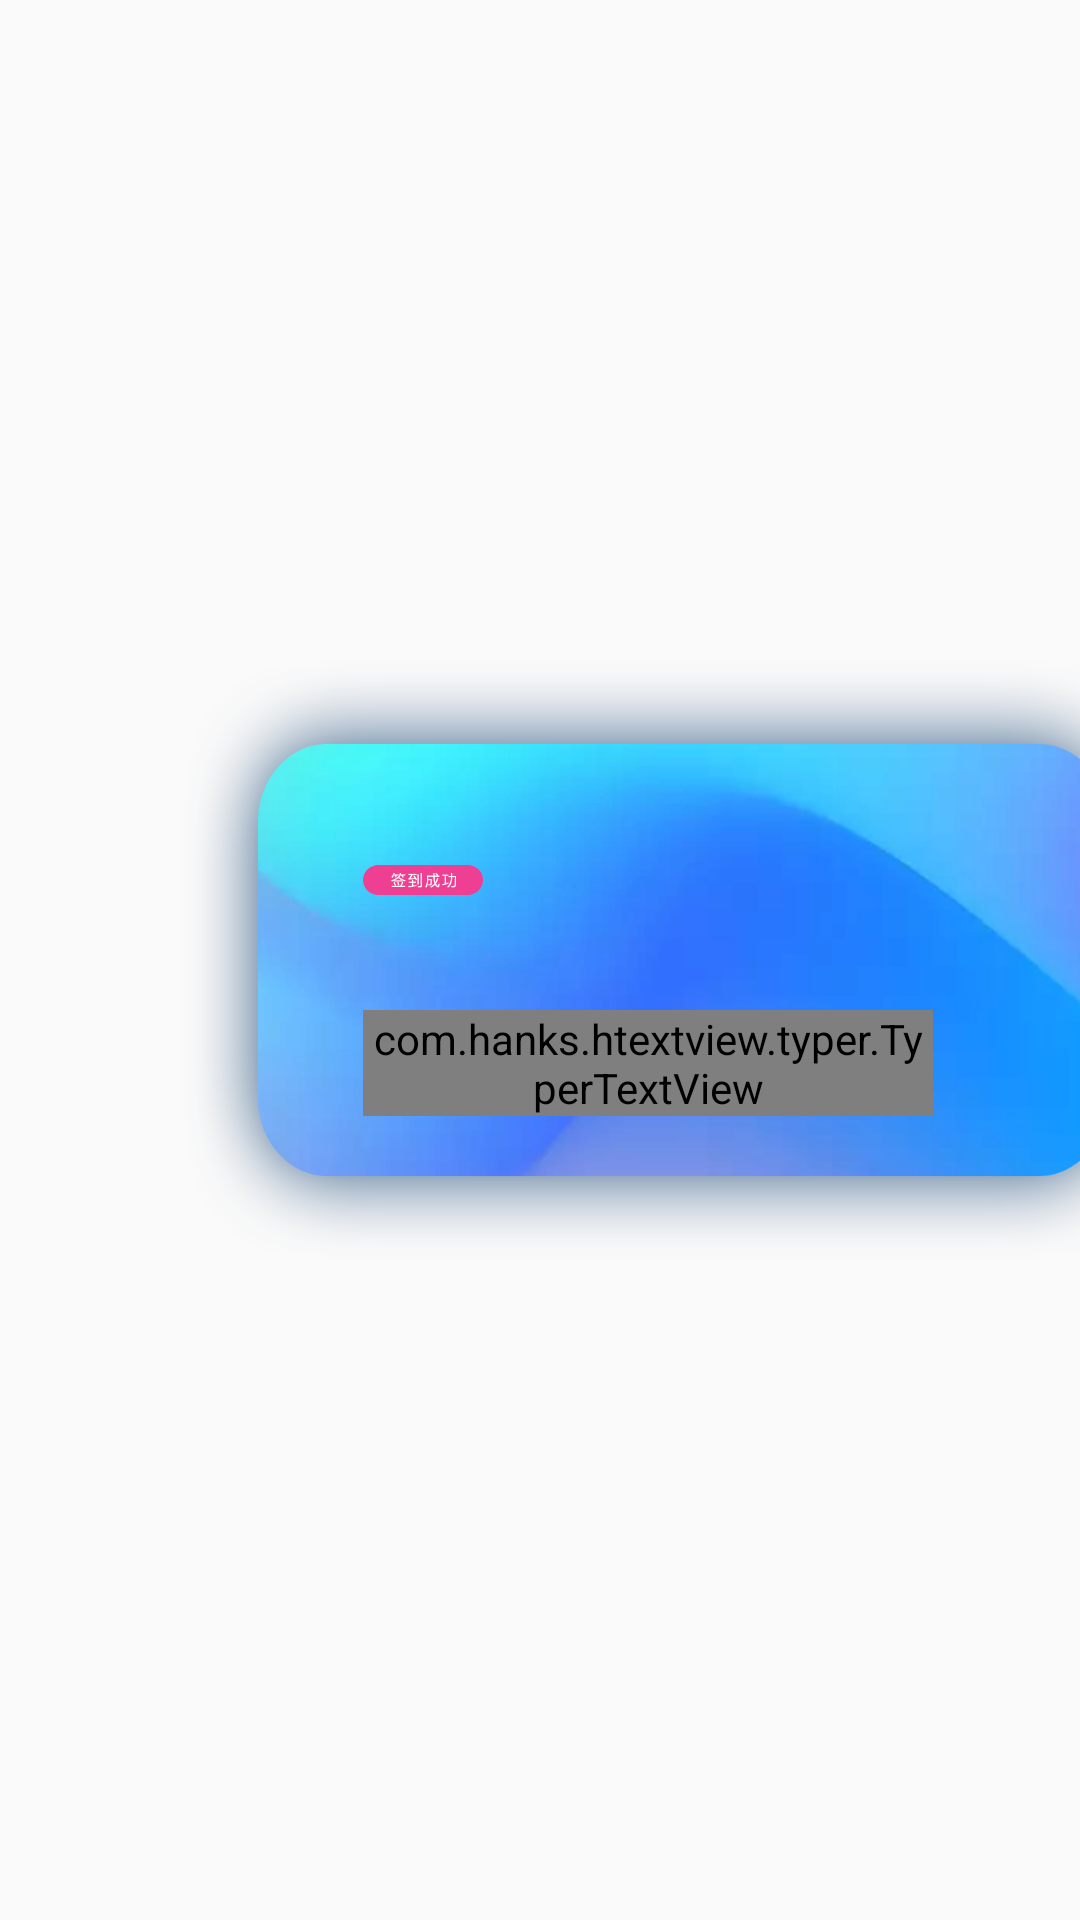

Here is an Android app screen rendered from its layout file. Give the layout XML and the strings, colors and styles it references.
<!-- AndroidManifest.xml: application theme AppTheme -->
<!-- res/layout/tanchuang_item213.xml -->
<?xml version="1.0" encoding="utf-8"?>
<LinearLayout xmlns:android="http://schemas.android.com/apk/res/android"
    android:orientation="vertical"
    android:layout_width="wrap_content"
    android:layout_height="match_parent">


        <RelativeLayout
            android:layout_width="1366px"
            android:layout_height="match_parent">

            <RelativeLayout
                android:layout_centerInParent="true"
                android:background="@drawable/tbg2"
                android:layout_width="1000px"
                android:layout_height="600px">

                <LinearLayout
                    android:orientation="vertical"
                    android:layout_marginTop="200px"
                    android:layout_marginLeft="180px"
                    android:layout_marginRight="250px"
                    android:layout_width="wrap_content"
                    android:layout_height="wrap_content">

                    <ImageView
                        android:src="@drawable/qiandaoggg"
                        android:layout_width="120px"
                        android:layout_height="40px" />

                    <TextView
                        android:textSize="36px"
                        android:layout_marginTop="10px"
                        android:textColor="@color/write"
                        android:id="@+id/name"
                        android:layout_width="wrap_content"
                        android:layout_height="wrap_content" />

                    <TextView
                        android:id="@+id/zhiwei"
                        android:textSize="30px"
                        android:layout_marginTop="10px"
                        android:textColor="@color/write"
                        android:layout_width="wrap_content"
                        android:layout_height="wrap_content" />


                    <com.hanks.htextview.typer.TyperTextView
                        android:layout_width="wrap_content"
                        android:id="@+id/typerTextView"
                        android:textSize="30px"
                        android:layout_height="wrap_content"/>


                </LinearLayout>





            </RelativeLayout>




            <ImageView
                android:layout_alignParentRight="true"
                android:layout_width="230px"
                android:id="@+id/touxiang"
                android:layout_marginRight="200px"
                android:layout_marginTop="350px"
                android:scaleType="fitXY"
                android:layout_height="260px" />


        </RelativeLayout>



</LinearLayout>
<!-- resources referenced by this layout -->
<resources>
  <!-- drawable qiandaoggg: png bitmap (drawable, 2925 bytes) -->
  <!-- drawable tbg2: png bitmap (drawable, 142560 bytes) -->
  <style name="AppTheme" parent="Theme.AppCompat.Light.NoActionBar">
          
          <item name="android:windowFullscreen">true</item>
          <item name="colorPrimary">@color/colorPrimary</item>
          <item name="colorPrimaryDark">@color/colorPrimaryDark</item>
          <item name="colorAccent">@color/colorAccent</item>
      </style>
  <!-- not gathered from this repository: default colours our renderer supplied (Android Studio template values) -->
  <color name="colorPrimary">#FF6200EE</color>
  <color name="colorPrimaryDark">#FF3700B3</color>
  <color name="colorAccent">#FF03DAC5</color>
</resources>
